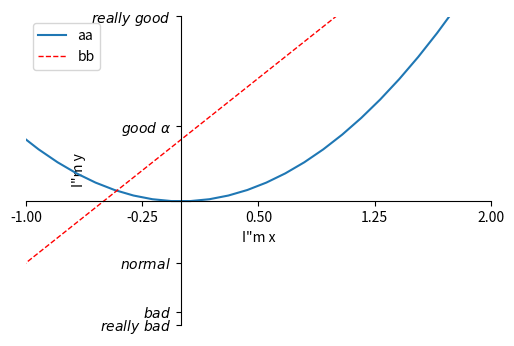

Source code (Python):
import matplotlib.pyplot as plt
import numpy as np

# 添加图例。34-44
x = np.linspace(-3, 3, 50)
y1 = x ** 2
y2 = 2 * x + 1

plt.figure(figsize=(6, 4))
plt.xlim(-1, 2)
plt.ylim(-2, 3)
plt.xlabel('I"m x')
plt.ylabel('I"m y')

new_ticks = np.linspace(-1, 2, 5)
print(new_ticks)
plt.xticks(new_ticks)
plt.yticks([-2, -1.8, -1, 1.22, 3, ],   # ticks的位置
           [r'$really\ bad$', r'$bad$', r'$normal$',
            r'$good\ \alpha$', r'$really\ good$'])  # ticks内容
# 在输出到屏幕中字体设置成数学形式方法：内容前后加$，注意空格需要加转义符号\
# 比如alpha的显示

# gca = 'get current axis'
ax = plt.gca()  # 获取当前fig的axis属性
ax.spines['right'].set_color('none')  # ax.spines坐标轴边框。让右边边框消失
ax.spines['top'].set_color('none')
ax.xaxis.set_ticks_position('bottom')  # 设置ax的xaxis为下面的坐标轴
ax.yaxis.set_ticks_position('left')  # 设置ax的yaxis为左边的坐标轴
# 新axis定位方式是使用data。还有其他定位方法，axes, outward。axis：定位到axis的百分之几
ax.spines['bottom'].set_position(('data', 0))  # 设置下面的axis位置是数据的yaxis的0处
ax.spines['left'].set_position(('data', 0))  # 设置左边的axis位置是数据的xaxis的0处

'''
plt.plot(x, y1, label='up')
plt.plot(x, y2, color='red', linewidth=1.0, linestyle='--', label='down')
plt.legend()
'''
l1, = plt.plot(x, y1, label='up')
l2, = plt.plot(x, y2, color='red', linewidth=1.0, linestyle='--', label='down')
plt.legend(handles=[l1, l2, ], labels=['aa', 'bb'], loc='best')
# handles: 由plt.plot返回的对象，在接收这个对象的变量后要加逗号！！！
# labels: 需要显示的图例
# loc: 'upper/lower right/left',  或者自动选择最好的位置：best。推荐

plt.show()
